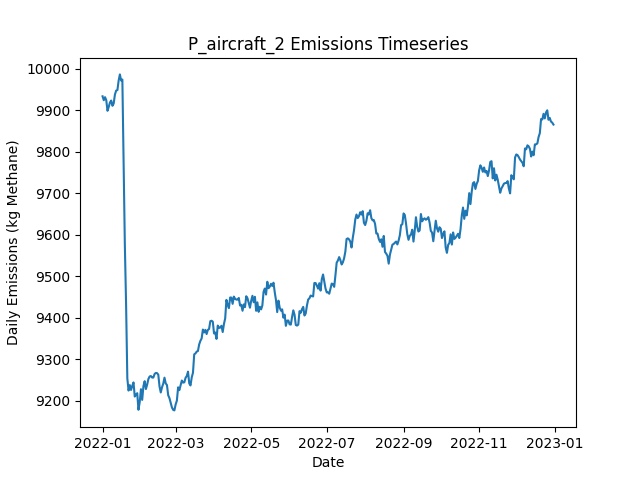

The file beside this chart, header and first rows:
Date, Daily Emissions (Kg Methane), Daily Mitigable Emissions (Kg Methane), Daily Non-Mitigable Emissions (Kg Methan…, Daily Cost ($), Active Leaks, New Leaks, Leaks Repaired, Leaks Naturally Repaired, Leaks Tagged, Daily Repair Cost ($), Daily Natural Repair Cost ($), aircraft Deployment Cost ($), aircraft Sites flagged for Follow-Up, aircraft Leaks tagged for repair, aircraft Sites Visited, aircraft Travel Time (Minutes), aircraft Survey Time (Minutes), OGI_FU Deployment Cost ($), OGI_FU Sites flagged for Follow-Up, OGI_FU Leaks tagged for repair, OGI_FU Sites Visited, OGI_FU Travel Time (Minutes), OGI_FU Survey Time (Minutes)
2022-01-01, 9934, 7035, 2899, 250, 3691, 3709, 0, 12, 0.00000, 0.00000, 2400, 250, 0, , 100, 200, 100, 0.00000, , 0, 0, 0, 0
2022-01-02, 9925, 7020, 2905, 0.00000, 3693, 11, 0, 9, 0.00000, 0.00000, 1800, 0.00000, 0, , 0, 0, 0, 0.00000, , 0, 0, 0, 0
2022-01-03, 9932, 7034, 2898, 1000, 3689, 9, 0, 10, 65, 0.00000, 2000, 0.00000, 11, , 0, 0, 0, 1000, , 65, 3, 120, 360
2022-01-04, 9925, 7027, 2898, 1000, 3683, 6, 0, 11, 67, 0.00000, 2200, 0.00000, 0, , 0, 0, 0, 1000, , 67, 3, 120, 360
2022-01-05, 9899, 7010, 2889, 1000, 3680, 10, 0, 10, 55, 0.00000, 2000, 0.00000, 0, , 0, 0, 0, 1000, , 55, 3, 120, 360
2022-01-06, 9908, 7011, 2898, 1000, 3683, 8, 0, 3, 49, 0.00000, 600, 0.00000, 0, , 0, 0, 0, 1000, , 49, 2, 60, 240
2022-01-07, 9919, 7030, 2889, 0.00000, 3687, 11, 0, 4, 0.00000, 0.00000, 800, 0.00000, 0, , 0, 0, 0, 0.00000, , 0, 0, 0, 0
2022-01-08, 9924, 7031, 2893, 0.00000, 3688, 10, 0, 5, 0.00000, 0.00000, 1000, 0.00000, 0, , 0, 0, 0, 0.00000, , 0, 0, 0, 0
2022-01-09, 9911, 7013, 2898, 0.00000, 3682, 8, 0, 12, 0.00000, 0.00000, 2400, 0.00000, 0, , 0, 0, 0, 0.00000, , 0, 0, 0, 0
2022-01-10, 9917, 7041, 2876, 0.00000, 3685, 10, 0, 1, 0.00000, 0.00000, 200, 0.00000, 0, , 0, 0, 0, 0.00000, , 0, 0, 0, 0
2022-01-11, 9938, 7036, 2903, 0.00000, 3683, 10, 0, 8, 0.00000, 0.00000, 1600, 0.00000, 0, , 0, 0, 0, 0.00000, , 0, 0, 0, 0
2022-01-12, 9948, 7038, 2910, 0.00000, 3691, 17, 0, 7, 0.00000, 0.00000, 1400, 0.00000, 0, , 0, 0, 0, 0.00000, , 0, 0, 0, 0
2022-01-13, 9949, 7028, 2921, 0.00000, 3692, 7, 0, 5, 0.00000, 0.00000, 1000, 0.00000, 0, , 0, 0, 0, 0.00000, , 0, 0, 0, 0
2022-01-14, 9972, 7011, 2961, 0.00000, 3692, 10, 0, 7, 0.00000, 0.00000, 1400, 0.00000, 0, , 0, 0, 0, 0.00000, , 0, 0, 0, 0
2022-01-15, 9987, 7010, 2977, 0.00000, 3692, 5, 0, 4, 0.00000, 0.00000, 800, 0.00000, 0, , 0, 0, 0, 0.00000, , 0, 0, 0, 0
2022-01-16, 9972, 7001, 2971, 0.00000, 3693, 13, 0, 7, 0.00000, 0.00000, 1400, 0.00000, 0, , 0, 0, 0, 0.00000, , 0, 0, 0, 0
2022-01-17, 9975, 7004, 2970, 0.00000, 3691, 9, 0, 7, 0.00000, 0.00000, 1400, 0.00000, 0, , 0, 0, 0, 0.00000, , 0, 0, 0, 0
2022-01-18, 9783, 6817, 2966, 10800, 3640, 14, 54, 7, 0.00000, 10800, 1400, 0.00000, 0, , 0, 0, 0, 0.00000, , 0, 0, 0, 0
2022-01-19, 9576, 6606, 2970, 10600, 3589, 10, 53, 7, 0.00000, 10600, 1400, 0.00000, 0, , 0, 0, 0, 0.00000, , 0, 0, 0, 0
2022-01-20, 9433, 6460, 2973, 9200, 3543, 11, 46, 8, 0.00000, 9200, 1600, 0.00000, 0, , 0, 0, 0, 0.00000, , 0, 0, 0, 0
2022-01-21, 9254, 6273, 2981, 8800, 3493, 5, 44, 10, 0.00000, 8800, 2000, 0.00000, 0, , 0, 0, 0, 0.00000, , 0, 0, 0, 0
2022-01-22, 9225, 6244, 2981, 0.00000, 3485, 6, 0, 10, 0.00000, 0.00000, 2000, 0.00000, 0, , 0, 0, 0, 0.00000, , 0, 0, 0, 0
2022-01-23, 9238, 6260, 2978, 0.00000, 3484, 8, 0, 6, 0.00000, 0.00000, 1200, 0.00000, 0, , 0, 0, 0, 0.00000, , 0, 0, 0, 0
2022-01-24, 9226, 6251, 2975, 0.00000, 3478, 10, 0, 10, 0.00000, 0.00000, 2000, 0.00000, 0, , 0, 0, 0, 0.00000, , 0, 0, 0, 0
2022-01-25, 9236, 6255, 2981, 0.00000, 3476, 9, 0, 8, 0.00000, 0.00000, 1600, 0.00000, 0, , 0, 0, 0, 0.00000, , 0, 0, 0, 0
2022-01-26, 9244, 6249, 2995, 0.00000, 3479, 16, 0, 9, 0.00000, 0.00000, 1800, 0.00000, 0, , 0, 0, 0, 0.00000, , 0, 0, 0, 0
2022-01-27, 9210, 6227, 2983, 0.00000, 3474, 8, 0, 8, 0.00000, 0.00000, 1600, 0.00000, 0, , 0, 0, 0, 0.00000, , 0, 0, 0, 0
2022-01-28, 9215, 6220, 2995, 0.00000, 3479, 14, 0, 7, 0.00000, 0.00000, 1400, 0.00000, 0, , 0, 0, 0, 0.00000, , 0, 0, 0, 0
2022-01-29, 9218, 6212, 3006, 0.00000, 3480, 7, 0, 5, 0.00000, 0.00000, 1000, 0.00000, 0, , 0, 0, 0, 0.00000, , 0, 0, 0, 0
2022-01-30, 9178, 6180, 2998, 0.00000, 3468, 1, 0, 12, 0.00000, 0.00000, 2400, 0.00000, 0, , 0, 0, 0, 0.00000, , 0, 0, 0, 0
2022-01-31, 9197, 6199, 2998, 0.00000, 3472, 9, 0, 4, 0.00000, 0.00000, 800, 0.00000, 0, , 0, 0, 0, 0.00000, , 0, 0, 0, 0
2022-02-01, 9228, 6229, 2999, 0.00000, 3476, 11, 0, 1, 0.00000, 0.00000, 200, 0.00000, 0, , 0, 0, 0, 0.00000, , 0, 0, 0, 0
2022-02-02, 9202, 6218, 2984, 0.00000, 3472, 10, 0, 10, 0.00000, 0.00000, 2000, 0.00000, 0, , 0, 0, 0, 0.00000, , 0, 0, 0, 0
2022-02-03, 9235, 6242, 2993, 0.00000, 3480, 15, 0, 4, 0.00000, 0.00000, 800, 0.00000, 0, , 0, 0, 0, 0.00000, , 0, 0, 0, 0
2022-02-04, 9247, 6255, 2993, 0.00000, 3483, 13, 0, 7, 0.00000, 0.00000, 1400, 0.00000, 0, , 0, 0, 0, 0.00000, , 0, 0, 0, 0
2022-02-05, 9228, 6252, 2976, 0.00000, 3480, 7, 0, 3, 0.00000, 0.00000, 600, 0.00000, 0, , 0, 0, 0, 0.00000, , 0, 0, 0, 0
2022-02-06, 9239, 6264, 2975, 0.00000, 3486, 13, 0, 4, 0.00000, 0.00000, 800, 0.00000, 0, , 0, 0, 0, 0.00000, , 0, 0, 0, 0
2022-02-07, 9252, 6279, 2974, 0.00000, 3489, 13, 0, 7, 0.00000, 0.00000, 1400, 0.00000, 0, , 0, 0, 0, 0.00000, , 0, 0, 0, 0
2022-02-08, 9258, 6287, 2971, 0.00000, 3493, 13, 0, 6, 0.00000, 0.00000, 1200, 0.00000, 0, , 0, 0, 0, 0.00000, , 0, 0, 0, 0
2022-02-09, 9260, 6296, 2963, 0.00000, 3497, 10, 0, 2, 0.00000, 0.00000, 400, 0.00000, 0, , 0, 0, 0, 0.00000, , 0, 0, 0, 0
2022-02-10, 9256, 6297, 2959, 0.00000, 3495, 5, 0, 4, 0.00000, 0.00000, 800, 0.00000, 0, , 0, 0, 0, 0.00000, , 0, 0, 0, 0
2022-02-11, 9256, 6300, 2956, 0.00000, 3494, 5, 0, 2, 0.00000, 0.00000, 400, 0.00000, 0, , 0, 0, 0, 0.00000, , 0, 0, 0, 0
2022-02-12, 9264, 6316, 2948, 0.00000, 3500, 10, 0, 3, 0.00000, 0.00000, 600, 0.00000, 0, , 0, 0, 0, 0.00000, , 0, 0, 0, 0
2022-02-13, 9267, 6329, 2938, 0.00000, 3504, 11, 0, 3, 0.00000, 0.00000, 600, 0.00000, 0, , 0, 0, 0, 0.00000, , 0, 0, 0, 0
2022-02-14, 9267, 6318, 2948, 0.00000, 3504, 10, 0, 7, 0.00000, 0.00000, 1400, 0.00000, 0, , 0, 0, 0, 0.00000, , 0, 0, 0, 0
2022-02-15, 9263, 6318, 2945, 0.00000, 3502, 11, 0, 8, 0.00000, 0.00000, 1600, 0.00000, 0, , 0, 0, 0, 0.00000, , 0, 0, 0, 0
2022-02-16, 9234, 6299, 2935, 0.00000, 3496, 10, 0, 10, 0.00000, 0.00000, 2000, 0.00000, 0, , 0, 0, 0, 0.00000, , 0, 0, 0, 0
2022-02-17, 9220, 6285, 2935, 0.00000, 3490, 7, 0, 10, 0.00000, 0.00000, 2000, 0.00000, 0, , 0, 0, 0, 0.00000, , 0, 0, 0, 0
2022-02-18, 9232, 6297, 2935, 0.00000, 3493, 13, 0, 5, 0.00000, 0.00000, 1000, 0.00000, 0, , 0, 0, 0, 0.00000, , 0, 0, 0, 0
2022-02-19, 9241, 6295, 2946, 0.00000, 3490, 10, 0, 6, 0.00000, 0.00000, 1200, 0.00000, 0, , 0, 0, 0, 0.00000, , 0, 0, 0, 0
2022-02-20, 9256, 6295, 2961, 0.00000, 3489, 6, 0, 4, 0.00000, 0.00000, 800, 0.00000, 0, , 0, 0, 0, 0.00000, , 0, 0, 0, 0
2022-02-21, 9242, 6280, 2962, 0.00000, 3489, 8, 0, 8, 0.00000, 0.00000, 1600, 0.00000, 0, , 0, 0, 0, 0.00000, , 0, 0, 0, 0
2022-02-22, 9238, 6282, 2955, 0.00000, 3489, 7, 0, 5, 0.00000, 0.00000, 1000, 0.00000, 0, , 0, 0, 0, 0.00000, , 0, 0, 0, 0
2022-02-23, 9213, 6272, 2942, 0.00000, 3485, 8, 0, 10, 0.00000, 0.00000, 2000, 0.00000, 0, , 0, 0, 0, 0.00000, , 0, 0, 0, 0
2022-02-24, 9206, 6288, 2919, 0.00000, 3489, 14, 0, 5, 0.00000, 0.00000, 1000, 0.00000, 0, , 0, 0, 0, 0.00000, , 0, 0, 0, 0
2022-02-25, 9195, 6275, 2920, 0.00000, 3482, 5, 0, 10, 0.00000, 0.00000, 2000, 0.00000, 0, , 0, 0, 0, 0.00000, , 0, 0, 0, 0
2022-02-26, 9184, 6270, 2914, 0.00000, 3479, 8, 0, 9, 0.00000, 0.00000, 1800, 0.00000, 0, , 0, 0, 0, 0.00000, , 0, 0, 0, 0
2022-02-27, 9178, 6268, 2910, 0.00000, 3483, 12, 0, 4, 0.00000, 0.00000, 800, 0.00000, 0, , 0, 0, 0, 0.00000, , 0, 0, 0, 0
2022-02-28, 9177, 6285, 2891, 0.00000, 3482, 11, 0, 7, 0.00000, 0.00000, 1400, 0.00000, 0, , 0, 0, 0, 0.00000, , 0, 0, 0, 0
2022-03-01, 9191, 6291, 2900, 0.00000, 3485, 7, 0, 3, 0.00000, 0.00000, 600, 0.00000, 0, , 0, 0, 0, 0.00000, , 0, 0, 0, 0
... 305 more rows
